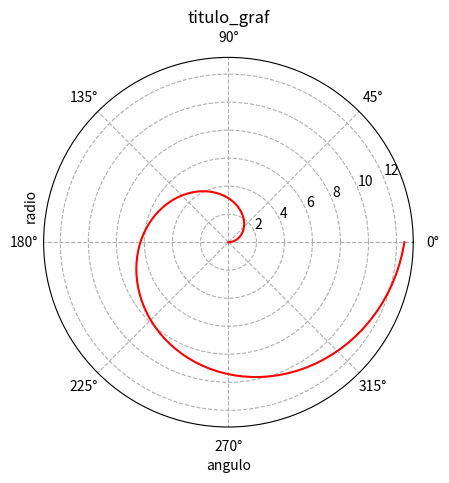

Write the Python code that produced this figure.
import matplotlib.pyplot as plt
import numpy as np
import os 

os.system("clear")

# Datos_de_ejemplo
theta   =   np.linspace(0, 2*np.pi, 100)
r       =   2*theta

# crear_graf_polar
plt.polar(theta, r, color="red")
plt.grid(True, linestyle="dashed")

# opcciones_graf
plt.title("titulo_graf")
plt.xlabel("angulo")
ajuste  =   plt.ylabel("radio")
ajuste.set_position((-0.1, 0.6))  # Ajustar la posición de la etiqueta eje y

# Graficar
plt.show()

